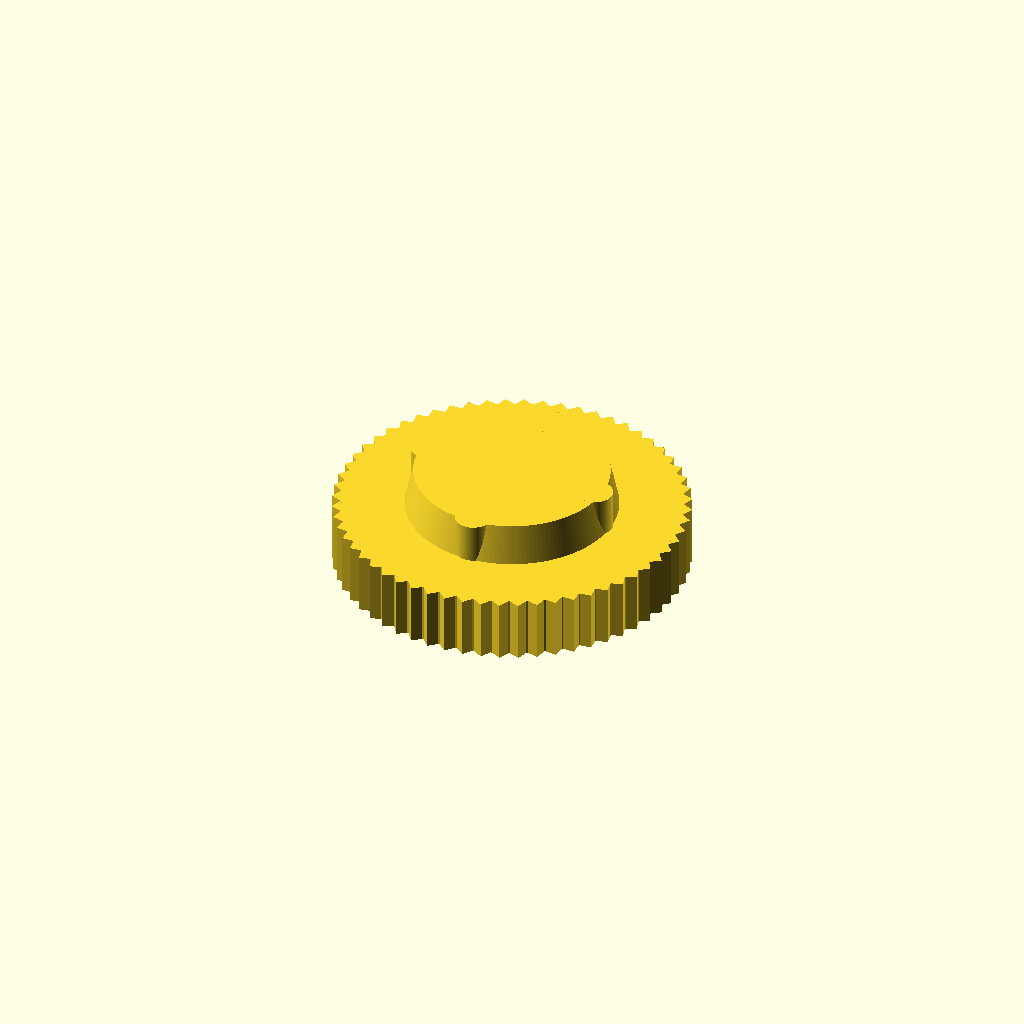
Cell 1: the model at its default parameters.
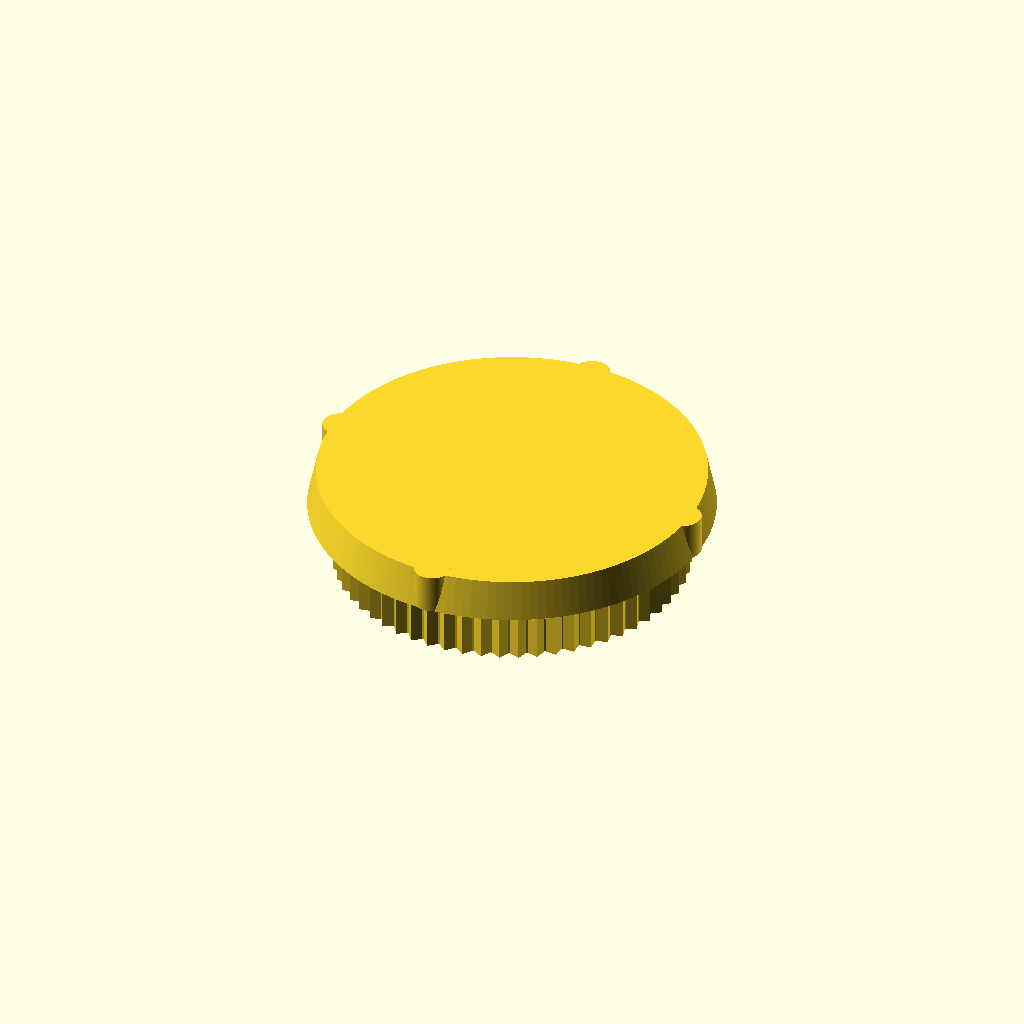
Cell 2: main_diameter = 33.9 (everything else at default).
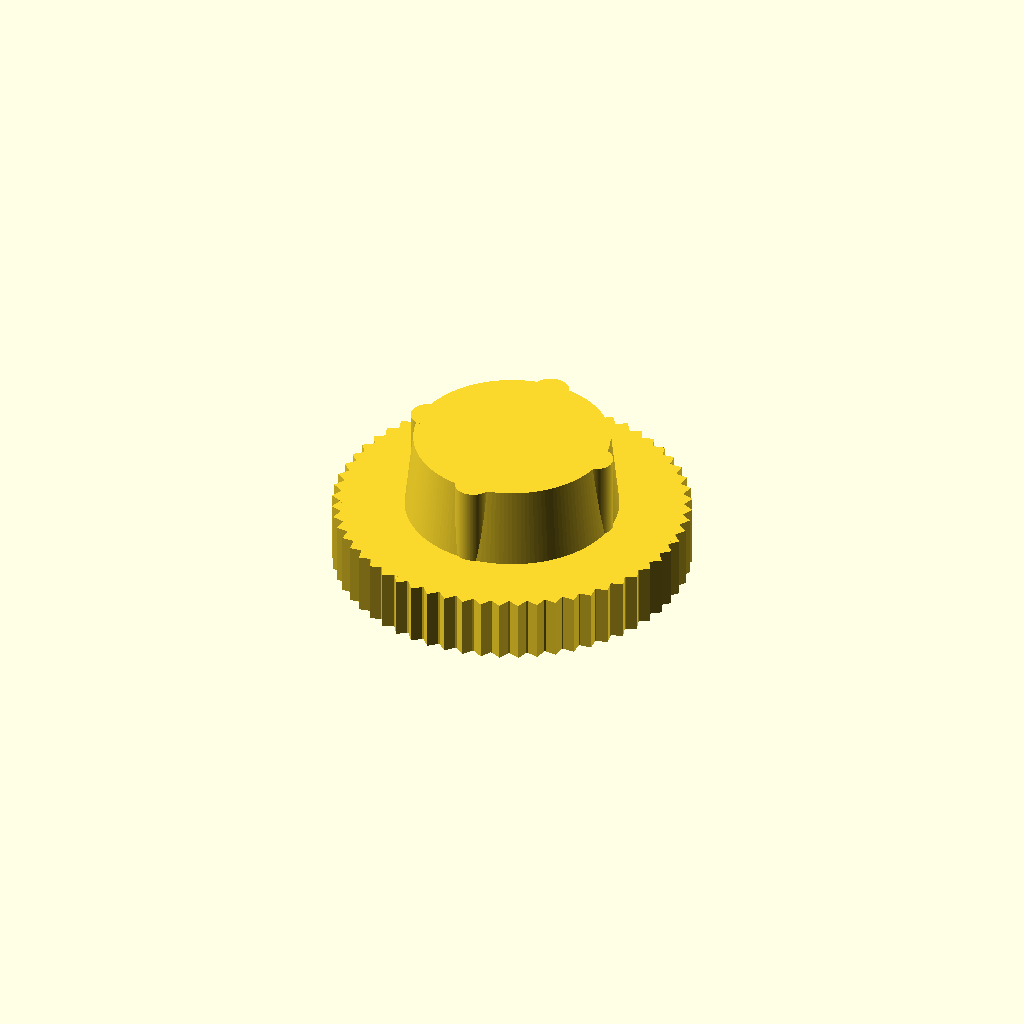
Cell 3: the same model with main_height = 7.
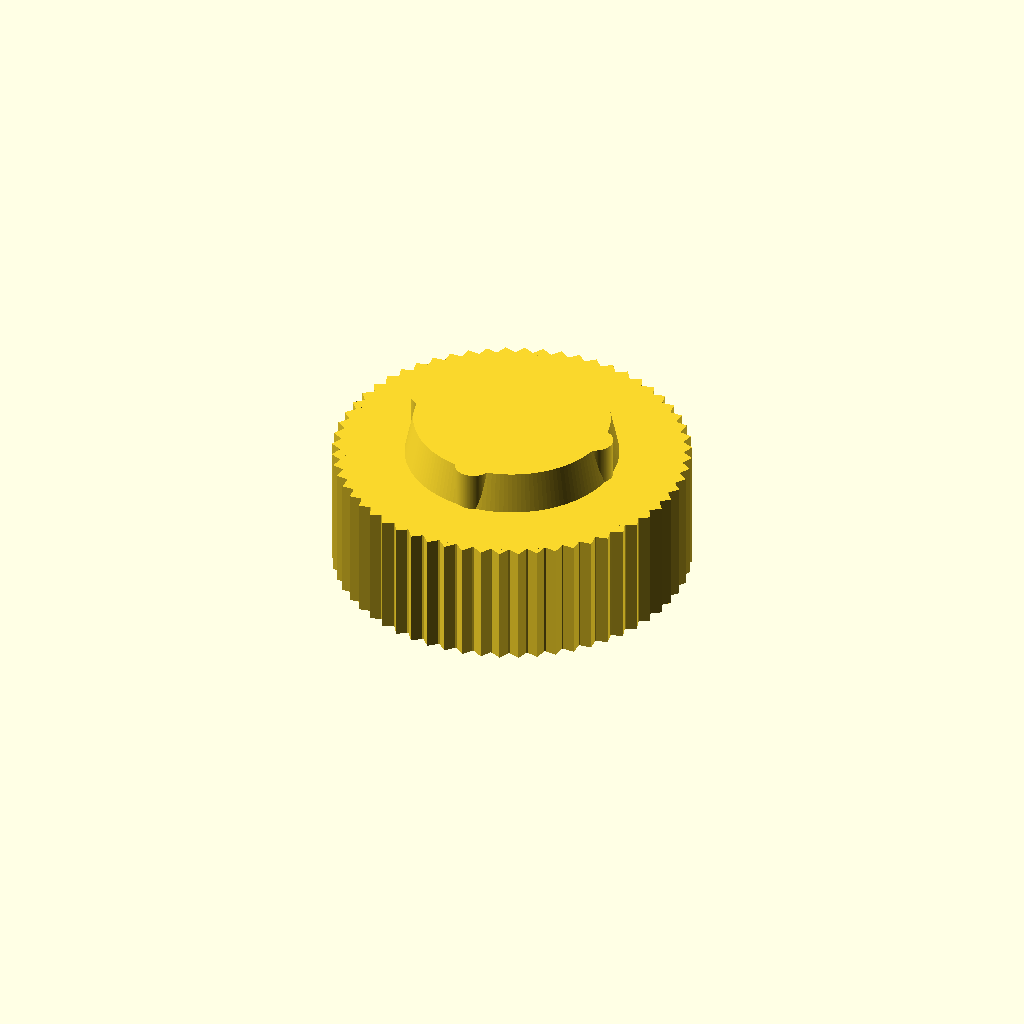
Cell 4 — grip_height set to 11, the other parameters unchanged.
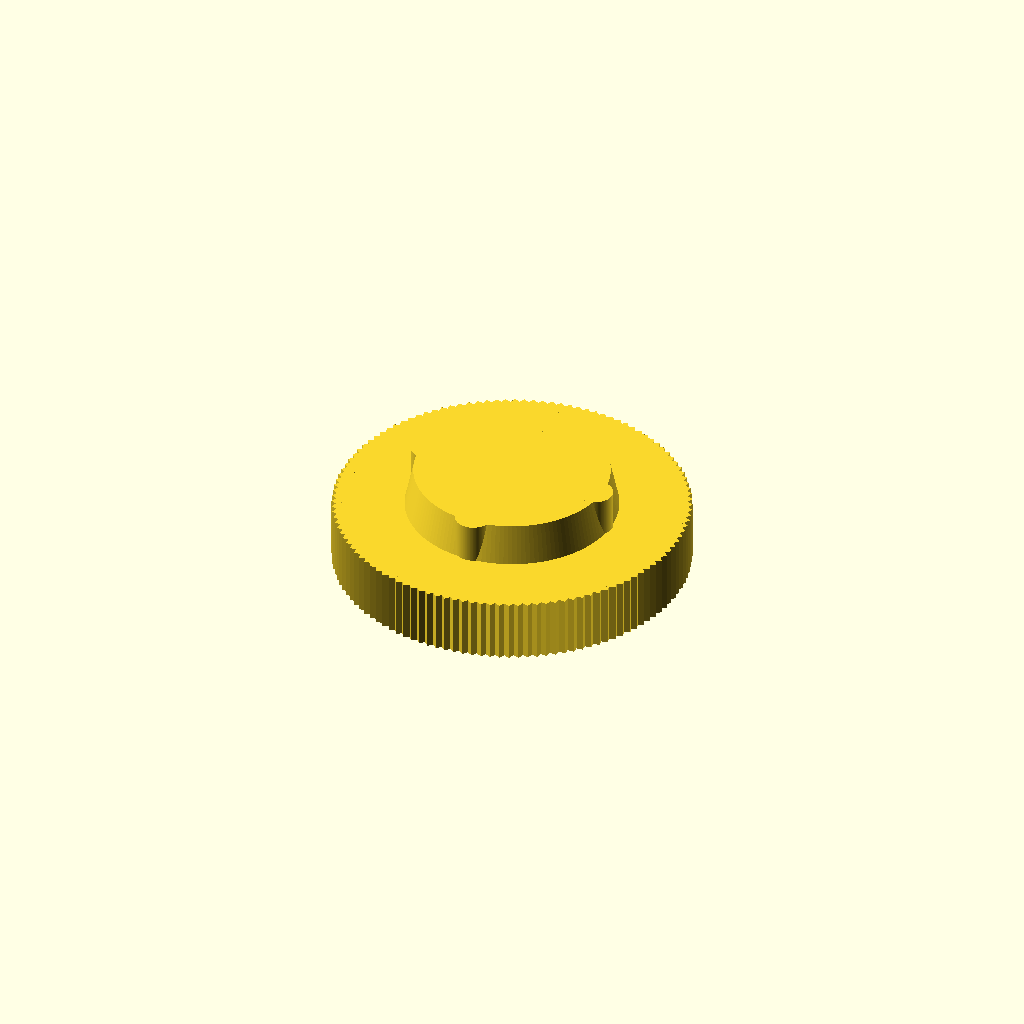
Cell 5: num_grips = 120 (everything else at default).
All cells are drawn from one camera (rotation 55°, 0°, 25°, orthographic, colour scheme Cornfield), so only the parameter changes between them.
The OpenSCAD source (HD10-bezel-tool-v2.scad):
// Wurkkos HD10 Bezel Tool
// Version 2.0

$fn = 150;

///////// Variables
main_diameter = 16.95; // mm - diameter of big cylinder cutout
cone_wider_diameter = main_diameter + 1.75;
wing_radius = 1.6; // mm - radius of smaller cylinders
wing_offset = (main_diameter / 2) - (0.32 * wing_radius); // offset inward slightly
main_height = 3.5; // mm - height of cylinder and wings

grip_height = 5.5; // mm
grip_z_offset = (grip_height / 2);
main_z_offset = (main_height / 2) + grip_height;

num_grips = 60;
grips_radius = 15;
gear_rotation_offset = 360 / num_grips;
grip_box_width = .5;

num_wings = 4;

///////// Code

// Wing circles
translate([0, 0, main_z_offset - 0.001]) {
    translate([0,0,0]){
    // Create wings
    wing_rotation_offset = 360 / num_wings;
    for (i = [0:(num_wings - 1)]) {
        rotate([0, 0, (i * wing_rotation_offset)]) {
            translate([0, wing_offset, 0]) {
                cylinder(h = main_height, r = wing_radius, center = true);
            }
        }
    }
    // Cone for wings to attach to
    cylinder(h = main_height, d1 = cone_wider_diameter, d2 = main_diameter+.25, center = true);
    }
}


// Grip - made of rotate cubes to use the corners as little grips
translate([0, 0, grip_z_offset]) { // offset to make sure they form one object
    difference() {
        translate([0,0,0]) { // Group grips and filler cylinder together
        for (i = [0:(num_grips - 1)]) {
            rotate([0, 0, (i * gear_rotation_offset) + 45]) {
                translate([0, grips_radius, 0]) {
                    rotated_box(w = grip_box_width * 2, h = grip_height);
                }
            }
        }
        
        cylinder(h = grip_height, r = grips_radius, center = true);
        }
        
        // Square drive cutout - sink into wing part a bit
        square_drive_cutout(grip_height+1);
    }
}

module rotated_box(w, h) {
    rotate([0, 0, 45]) {
        cube([w, w, h], center = true);
    }
}

module square_drive_cutout(height) {
    box_inner_width = 6.4; // mm for 1/4 ratchet
    
    // Square drive cutout
    cube(size = [box_inner_width, box_inner_width, height], center = true);
    // Rotate 4 cylinders around the edge of the box (offset in by 25%) as a ball detent
    for(i = [0:3]) {
        rotate([0, 0, (i * 90)]) {
            translate([0, (box_inner_width/2) - (0.25 * box_inner_width / 2), 0]) {
                cylinder(h = height, r = 1.2, center = true);
            }
        }
    }
}
Parameter table extracted from the source (name, type, default, range or options):
main_diameter: number, default 16.95
wing_radius: number, default 1.6
main_height: number, default 3.5
grip_height: number, default 5.5
num_grips: number, default 60
grips_radius: number, default 15
grip_box_width: number, default 0.5
num_wings: number, default 4
